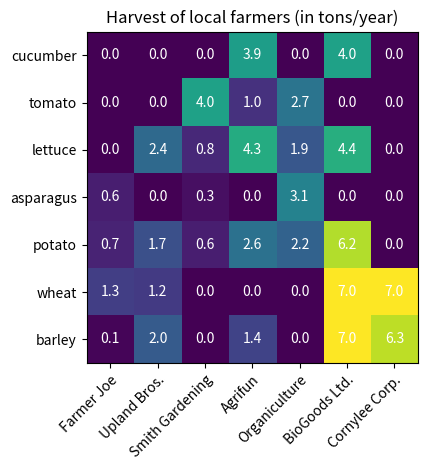

Write Python code to recreate this figure.
import matplotlib.pyplot as plt
import numpy as np

import matplotlib
import matplotlib as mpl


vegetables = ["cucumber", "tomato", "lettuce", "asparagus",
              "potato", "wheat", "barley"]
farmers = ["Farmer Joe", "Upland Bros.", "Smith Gardening",
           "Agrifun", "Organiculture", "BioGoods Ltd.", "Cornylee Corp."]

harvest = np.array([[0.0, 0.0, 0.0, 3.9, 0.0, 4.0, 0.0],
                    [0.0, 0.0, 4.0, 1.0, 2.7, 0.0, 0.0],
                    [0.0, 2.4, 0.8, 4.3, 1.9, 4.4, 0.0],
                    [0.6, 0.0, 0.3, 0.0, 3.1, 0.0, 0.0],
                    [0.7, 1.7, 0.6, 2.6, 2.2, 6.2, 0.0],
                    [1.3, 1.2, 0.0, 0.0, 0.0, 7.0, 7.0],
                    [0.1, 2.0, 0.0, 1.4, 0.0, 7.0, 6.3]])


fig, ax = plt.subplots()
im = ax.imshow(harvest)

# Show all ticks and label them with the respective list entries
ax.set_xticks(range(len(farmers)), labels=farmers,
              rotation=45, ha="right", rotation_mode="anchor")
ax.set_yticks(range(len(vegetables)), labels=vegetables)

# Loop over data dimensions and create text annotations.
for i in range(len(vegetables)):
    for j in range(len(farmers)):
        text = ax.text(j, i, harvest[i, j],
                       ha="center", va="center", color="w")

ax.set_title("Harvest of local farmers (in tons/year)")
fig.tight_layout()
plt.show()
